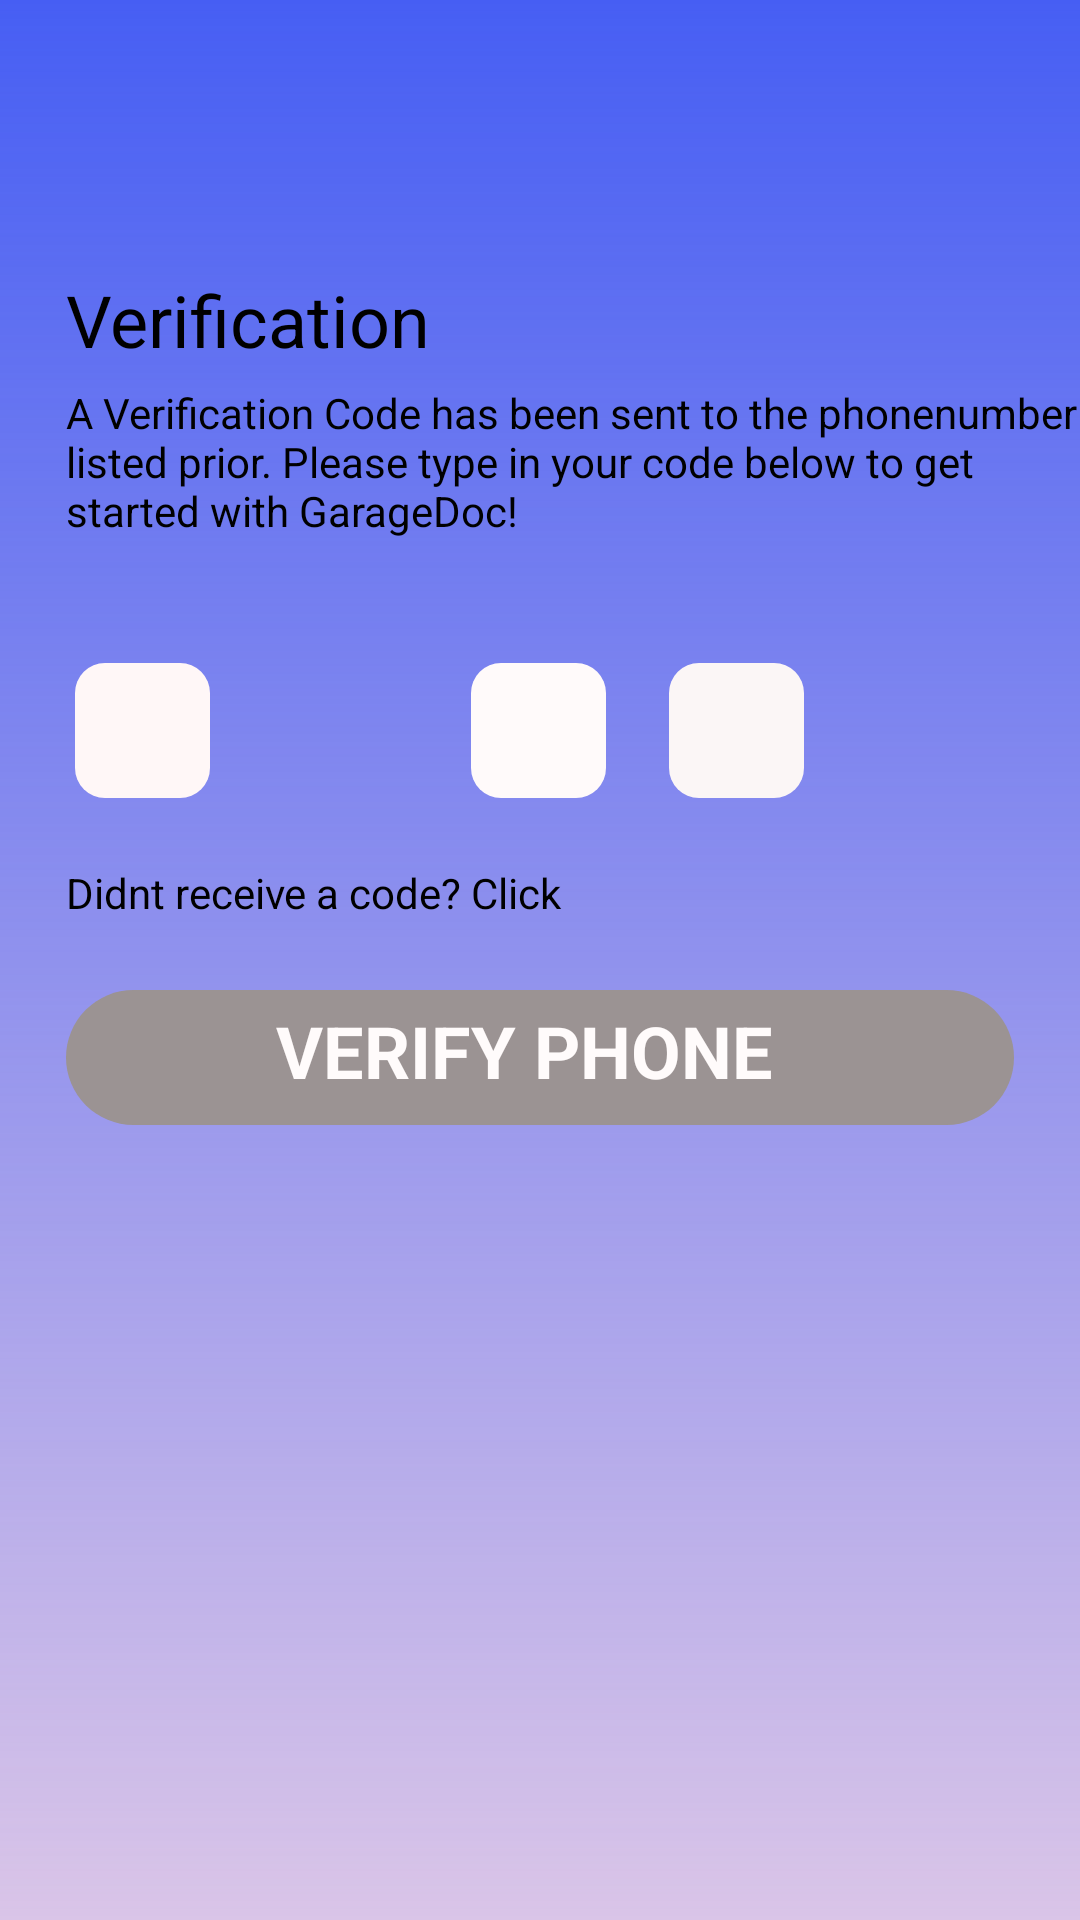

This screen was rendered from an Android layout file. Write that file and the resources it references.
<!-- AndroidManifest.xml: application theme AppTheme -->
<!-- res/layout/verification.xml -->
<FrameLayout
	xmlns:android="http://schemas.android.com/apk/res/android"
	xmlns:tools="http://schemas.android.com/tools"
	android:layout_width="match_parent"
	android:layout_height="match_parent"
	android:background="@drawable/bg_with_color_overlay"
	>
	<RelativeLayout android:id="@+id/content_container"
		android:layout_width="match_parent"
		android:layout_height="match_parent" >
		
		<View
			android:id="@+id/_rectangle_30_ek1"
			android:layout_width="316dp"
			android:layout_height="45dp"
			android:layout_marginStart="22dp"
			android:layout_marginTop="330dp"
			android:background="@drawable/_rectangle_30_ek1_shape" />

		<TextView
			android:id="@+id/verify_phone"
			android:layout_width="wrap_content"
			android:layout_height="53dp"
			android:layout_alignStart="@+id/_rectangle_30_ek1"
			android:layout_alignEnd="@+id/_rectangle_30_ek1"

			android:layout_marginStart="70dp"
			android:layout_marginTop="334dp"
			android:text="@string/verify_phone_string"
			android:textColor="@color/payment_methods_color"
			android:textSize="24sp"
			android:textStyle="bold" />

		<TextView
			android:id="@+id/didn_t_receive_a_code__click"
			android:layout_width="211dp"
			android:layout_height="31dp"
			android:layout_marginLeft="22dp"
			android:layout_marginTop="288dp"
			android:text="@string/didn_t_receive_a_code__click_string"
			android:textColor="@color/black"
			android:textSize="14sp" />

		<View
			android:id="@+id/rectangle_32_ek1"
			android:layout_width="45dp"
			android:layout_height="45dp"
			android:layout_marginStart="25dp"
			android:layout_marginTop="221dp"
			android:background="@drawable/rectangle_32_ek1_shape" />

		<View
			android:id="@+id/rectangle_33"
			android:layout_width="45dp"
			android:layout_height="45dp"
			android:layout_marginStart="91dp"
			android:layout_marginTop="221dp"
			android:background="@drawable/rectangle_33_shape" />

		<View
			android:id="@+id/rectangle_34"
			android:layout_width="45dp"
			android:layout_height="45dp"
			android:layout_marginStart="157dp"
			android:layout_marginTop="221dp"
			android:background="@drawable/rectangle_34_shape" />

		<View
			android:id="@+id/rectangle_35"
			android:layout_width="45dp"
			android:layout_height="45dp"
			android:layout_marginStart="223dp"
			android:layout_marginTop="221dp"
			android:background="@drawable/rectangle_35_shape" />

		<View
			android:id="@+id/rectangle_36"
			android:layout_width="45dp"
			android:layout_height="45dp"
			android:layout_marginStart="289dp"
			android:layout_marginTop="221dp"
			android:background="@drawable/rectangle_36_shape" />

		<TextView
			android:id="@+id/a_verification_code_has_been_sent_to_the_phone_number_listed_prior__please_type_in_your_code_below_to_get_started_with_garagedoc_"
			android:layout_width="349dp"
			android:layout_height="75dp"
			android:layout_alignParentStart="true"
			android:layout_marginStart="22dp"
			android:layout_marginLeft="22dp"
			android:layout_marginTop="128dp"
			android:text="@string/a_verification_code_has_been_sent_to_the_phone_number_listed_prior__please_type_in_your_code_below_to_get_started_with_garagedoc__string"
			android:textColor="@color/rectangle_1_color"
			android:textSize="14sp" />

		<TextView
			android:id="@+id/verification_ek3"
			android:layout_width="wrap_content"
			android:layout_height="53dp"
			android:layout_alignParentStart="true"
			android:layout_alignParentTop="true"
			android:layout_marginStart="22dp"
			android:layout_marginTop="80dp"
			android:gravity="center"
			android:text="@string/verification_ek3_string"
			android:textColor="@color/rectangle_1_color"
			android:textSize="24sp" />
	</RelativeLayout>


</FrameLayout>
<!-- resources referenced by this layout -->
<resources>
  <color name="black">#FF000000</color>
  <color name="payment_methods_color">#FFFBFB</color>
  <color name="rectangle_1_color">#000000</color>
  <!-- drawable _rectangle_30_ek1_shape (drawable-nodpi) -->
  <?xml version="1.0" encoding="utf-8"?>
  <shape xmlns:android="http://schemas.android.com/apk/res/android"
  	android:shape="rectangle" >
  	<corners android:radius="30dp" />
  	<solid android:color="@color/rectangle_26_color" />
  </shape>
  <!-- drawable bg_with_color_overlay (drawable) -->
  <layer-list xmlns:android="http://schemas.android.com/apk/res/android">
      <item>
  
          <color android:color="#CDD3B8E4"/>
      </item>
      <item>
  
          <shape>
              <gradient
                  android:angle="200"
                  android:startColor="#465EF3"
                  android:endColor="@android:color/transparent"
                  android:type="linear" />
          </shape>
      </item>
  </layer-list>
  <!-- drawable rectangle_32_ek1_shape (drawable-nodpi) -->
  <?xml version="1.0" encoding="utf-8"?>
  <shape xmlns:android="http://schemas.android.com/apk/res/android"
  	android:shape="rectangle" >
  	<corners android:radius="10dp" />
  	<solid android:color="@color/rectangle_32_ek1_color" />
  </shape>
  <!-- drawable rectangle_34_shape (drawable-nodpi) -->
  <?xml version="1.0" encoding="utf-8"?>
  <shape xmlns:android="http://schemas.android.com/apk/res/android"
  	android:shape="rectangle" >
  	<corners android:radius="10dp" />
  	<solid android:color="@color/garage_doc_ek4_color" />
  </shape>
  <!-- drawable rectangle_35_shape (drawable-nodpi) -->
  <?xml version="1.0" encoding="utf-8"?>
  <shape xmlns:android="http://schemas.android.com/apk/res/android"
  	android:shape="rectangle" >
  	<corners android:radius="10dp" />
  	<solid android:color="@color/rectangle_35_color" />
  </shape>
  <string name="a_verification_code_has_been_sent_to_the_phone_number_listed_prior__please_type_in_your_code_below_to_get_started_with_garagedoc__string">A Verification Code has been sent to the phonenumber listed prior. Please type in your code below to get started with GarageDoc!</string>
  <string name="didn_t_receive_a_code__click_string">Didnt receive a code? Click</string>
  <string name="verification_ek3_string">Verification</string>
  <string name="verify_phone_string">VERIFY PHONE</string>
  <style name="AppTheme" parent="Theme.AppCompat.Light.NoActionBar">
  		<item name="colorPrimary">@color/colorPrimary</item>
  		<item name="colorPrimaryDark">@color/colorPrimaryDark</item>
  		<item name="colorAccent">@color/colorAccent</item>
  	</style>
  <color name="rectangle_26_color">#9B9393</color>
  <color name="rectangle_32_ek1_color">#FFF7F7</color>
  <color name="garage_doc_ek4_color">#FFFAFA</color>
  <color name="rectangle_35_color">#FBF6F6</color>
  <color name="colorPrimary">#008577</color>
  <color name="colorPrimaryDark">#00574B</color>
  <color name="colorAccent">#D81B60</color>
</resources>
